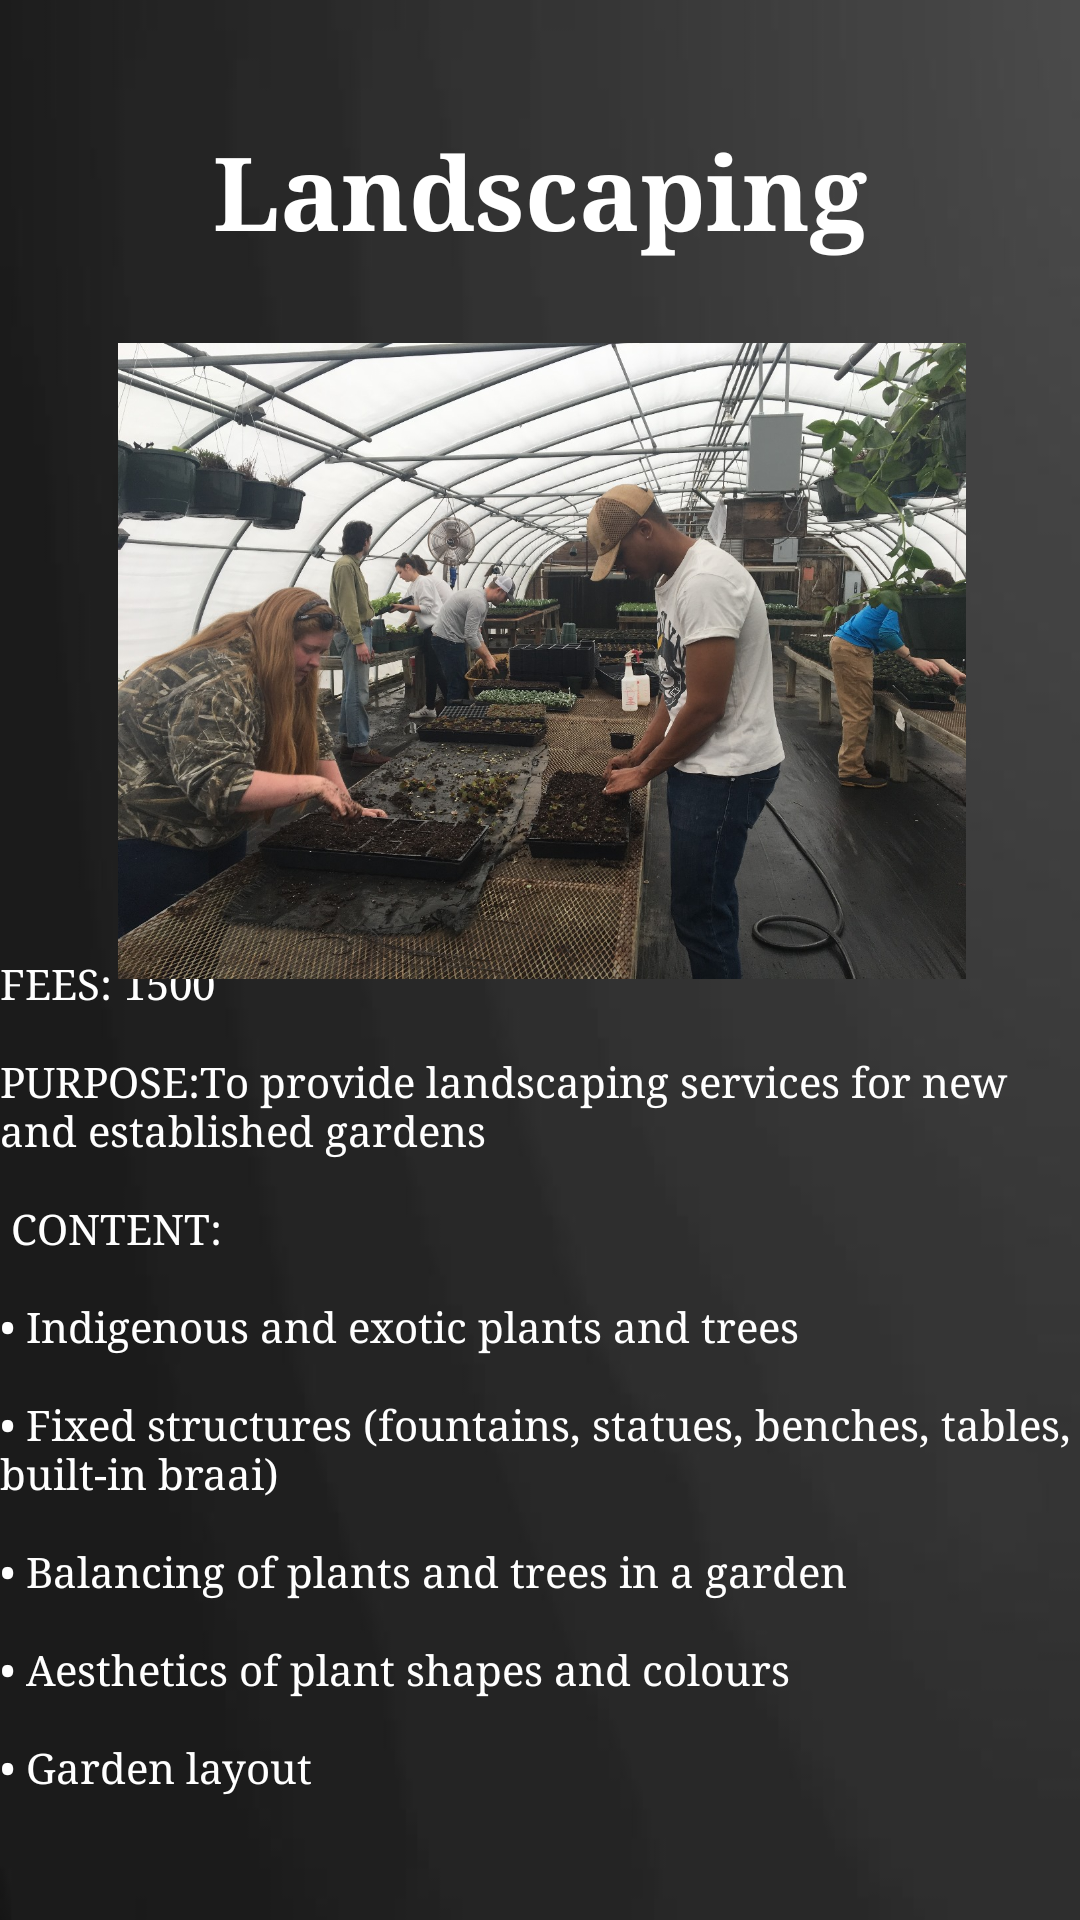

Write the Android layout XML for this screen, with the resource values it uses.
<!-- AndroidManifest.xml: application theme Theme.ETN -->
<!-- res/layout/activity_landscaping.xml -->
<?xml version="1.0" encoding="utf-8"?>
<androidx.constraintlayout.widget.ConstraintLayout xmlns:android="http://schemas.android.com/apk/res/android"
    xmlns:app="http://schemas.android.com/apk/res-auto"
    xmlns:tools="http://schemas.android.com/tools"
    android:id="@+id/main"
    android:background="@drawable/background"
    android:layout_width="match_parent"
    android:layout_height="match_parent"
    tools:context=".Landscaping">

    <TextView
        android:id="@+id/textView"
        android:layout_width="361dp"
        android:layout_height="283dp"
        android:fontFamily="serif"
        android:text="@string/landscapingInfo"
        android:textColor="@color/white"
        app:layout_constraintBottom_toBottomOf="parent"
        app:layout_constraintEnd_toEndOf="parent"
        app:layout_constraintStart_toStartOf="parent"
        app:layout_constraintTop_toTopOf="parent"
        app:layout_constraintVertical_bias="0.892" />

    <ImageView
        android:id="@+id/imageView2"
        android:layout_width="332dp"
        android:layout_height="212dp"
        app:layout_constraintBottom_toBottomOf="parent"
        app:layout_constraintEnd_toEndOf="parent"
        app:layout_constraintHorizontal_bias="0.518"
        app:layout_constraintStart_toStartOf="parent"
        app:layout_constraintTop_toTopOf="parent"
        app:layout_constraintVertical_bias="0.267"
        app:srcCompat="@drawable/landcaping" />

    <TextView
        android:id="@+id/textView3"
        android:layout_width="329dp"
        android:layout_height="55dp"
        android:fontFamily="serif"
        android:text="Landscaping"
        android:textAlignment="center"
        android:textColor="@color/white"
        android:textSize="34dp"
        android:textStyle="bold"
        app:layout_constraintBottom_toTopOf="@+id/imageView2"
        app:layout_constraintEnd_toEndOf="parent"
        app:layout_constraintStart_toStartOf="parent"
        app:layout_constraintTop_toTopOf="parent"
        app:layout_constraintVertical_bias="0.688" />

</androidx.constraintlayout.widget.ConstraintLayout>
<!-- resources referenced by this layout -->
<resources>
  <color name="white">#FFFFFFFF</color>
  <!-- drawable background: jpg bitmap (drawable, 5084 bytes) -->
  <!-- drawable landcaping: jpg bitmap (drawable, 433776 bytes) -->
  <string name="landscapingInfo">FEES: 1500 \n\nPURPOSE:To provide landscaping services for new and established gardens\n\n CONTENT:\n \n• Indigenous and exotic plants and trees \n\n• Fixed structures (fountains, statues, benches, tables, built-in braai)\n\n• Balancing of plants and trees in a garden\n\n• Aesthetics of plant shapes and colours\n\n• Garden layout</string>
  <style name="Theme.ETN" parent="Theme.AppCompat">
          
          <item name="colorPrimary">@color/purple_500</item>
          <item name="colorPrimaryVariant">@color/purple_700</item>
          <item name="colorOnPrimary">#D405E6CE</item>
          <item name="android:button">@color/purple_700</item>
          <item name="android:fontFamily">sans-serif</item>
          <item name="android:textColor">#FFFFFF</item>
          
          <item name="colorSecondary">#0096D7</item>
          <item name="colorSecondaryVariant">@color/teal_700</item>
          <item name="colorOnSecondary">@color/purple_500</item>
          
          <item name="android:statusBarColor">?attr/colorPrimaryVariant</item>
          
      </style>
  <color name="purple_500">#00A7EE</color>
  <color name="purple_700">#04AAF4</color>
  <color name="teal_700">#FF018786</color>
</resources>
